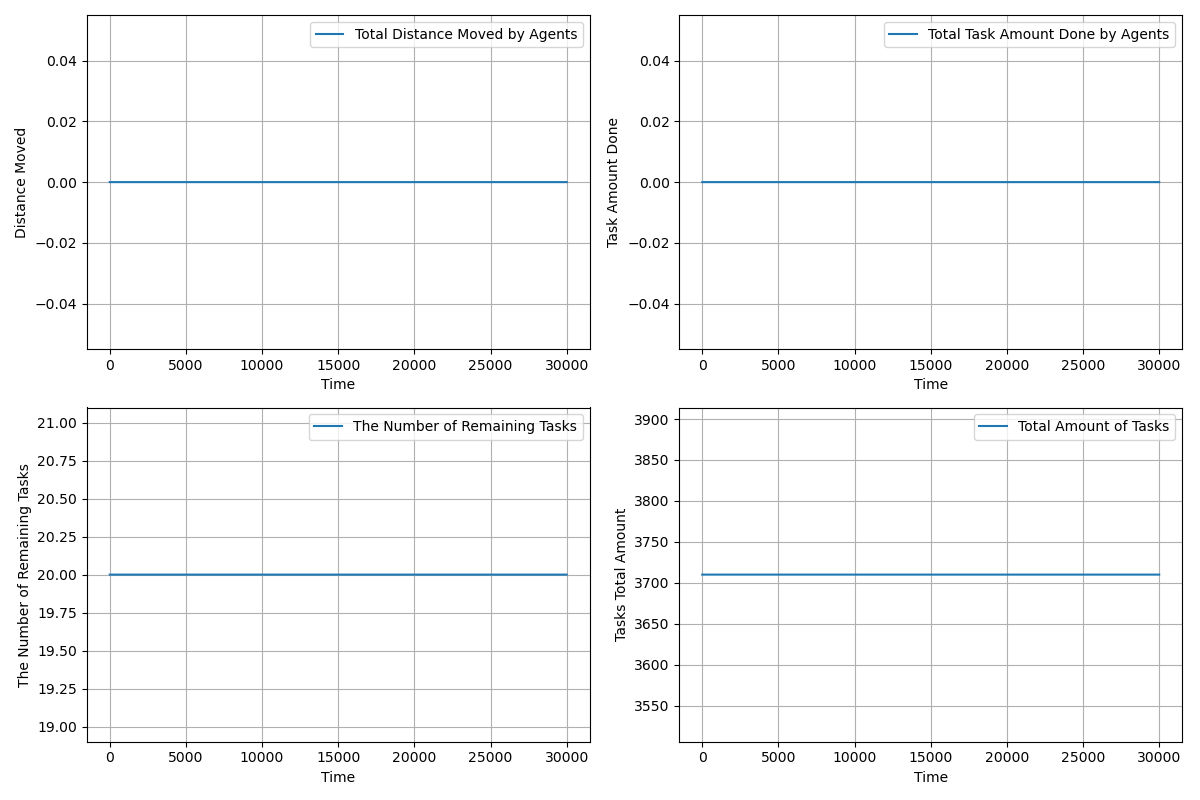

The data file committed next to this chart (first rows):
time, agents_total_distance_moved, agents_total_task_amount_done, completed_tasks, remaining_tasks, tasks_total_amount_left
1.0, 0.0, 0.0, 0, 20, 3710
2.0, 0.0, 0.0, 0, 20, 3710
3.0, 0.0, 0.0, 0, 20, 3710
4.0, 0.0, 0.0, 0, 20, 3710
5.0, 0.0, 0.0, 0, 20, 3710
6.0, 0.0, 0.0, 0, 20, 3710
7.0, 0.0, 0.0, 0, 20, 3710
8.0, 0.0, 0.0, 0, 20, 3710
9.0, 0.0, 0.0, 0, 20, 3710
10.0, 0.0, 0.0, 0, 20, 3710
11.0, 0.0, 0.0, 0, 20, 3710
12.0, 0.0, 0.0, 0, 20, 3710
13.0, 0.0, 0.0, 0, 20, 3710
14.0, 0.0, 0.0, 0, 20, 3710
15.0, 0.0, 0.0, 0, 20, 3710
16.0, 0.0, 0.0, 0, 20, 3710
17.0, 0.0, 0.0, 0, 20, 3710
18.0, 0.0, 0.0, 0, 20, 3710
19.0, 0.0, 0.0, 0, 20, 3710
20.0, 0.0, 0.0, 0, 20, 3710
21.0, 0.0, 0.0, 0, 20, 3710
22.0, 0.0, 0.0, 0, 20, 3710
23.0, 0.0, 0.0, 0, 20, 3710
24.0, 0.0, 0.0, 0, 20, 3710
25.0, 0.0, 0.0, 0, 20, 3710
26.0, 0.0, 0.0, 0, 20, 3710
27.0, 0.0, 0.0, 0, 20, 3710
28.0, 0.0, 0.0, 0, 20, 3710
29.0, 0.0, 0.0, 0, 20, 3710
30.0, 0.0, 0.0, 0, 20, 3710
31.0, 0.0, 0.0, 0, 20, 3710
32.0, 0.0, 0.0, 0, 20, 3710
33.0, 0.0, 0.0, 0, 20, 3710
34.0, 0.0, 0.0, 0, 20, 3710
35.0, 0.0, 0.0, 0, 20, 3710
36.0, 0.0, 0.0, 0, 20, 3710
37.0, 0.0, 0.0, 0, 20, 3710
38.0, 0.0, 0.0, 0, 20, 3710
39.0, 0.0, 0.0, 0, 20, 3710
40.0, 0.0, 0.0, 0, 20, 3710
41.0, 0.0, 0.0, 0, 20, 3710
42.0, 0.0, 0.0, 0, 20, 3710
43.0, 0.0, 0.0, 0, 20, 3710
44.0, 0.0, 0.0, 0, 20, 3710
45.0, 0.0, 0.0, 0, 20, 3710
46.0, 0.0, 0.0, 0, 20, 3710
47.0, 0.0, 0.0, 0, 20, 3710
48.0, 0.0, 0.0, 0, 20, 3710
49.0, 0.0, 0.0, 0, 20, 3710
50.0, 0.0, 0.0, 0, 20, 3710
51.0, 0.0, 0.0, 0, 20, 3710
52.0, 0.0, 0.0, 0, 20, 3710
53.0, 0.0, 0.0, 0, 20, 3710
54.0, 0.0, 0.0, 0, 20, 3710
55.0, 0.0, 0.0, 0, 20, 3710
56.0, 0.0, 0.0, 0, 20, 3710
57.0, 0.0, 0.0, 0, 20, 3710
58.0, 0.0, 0.0, 0, 20, 3710
59.0, 0.0, 0.0, 0, 20, 3710
60.0, 0.0, 0.0, 0, 20, 3710
... 29,941 more rows
